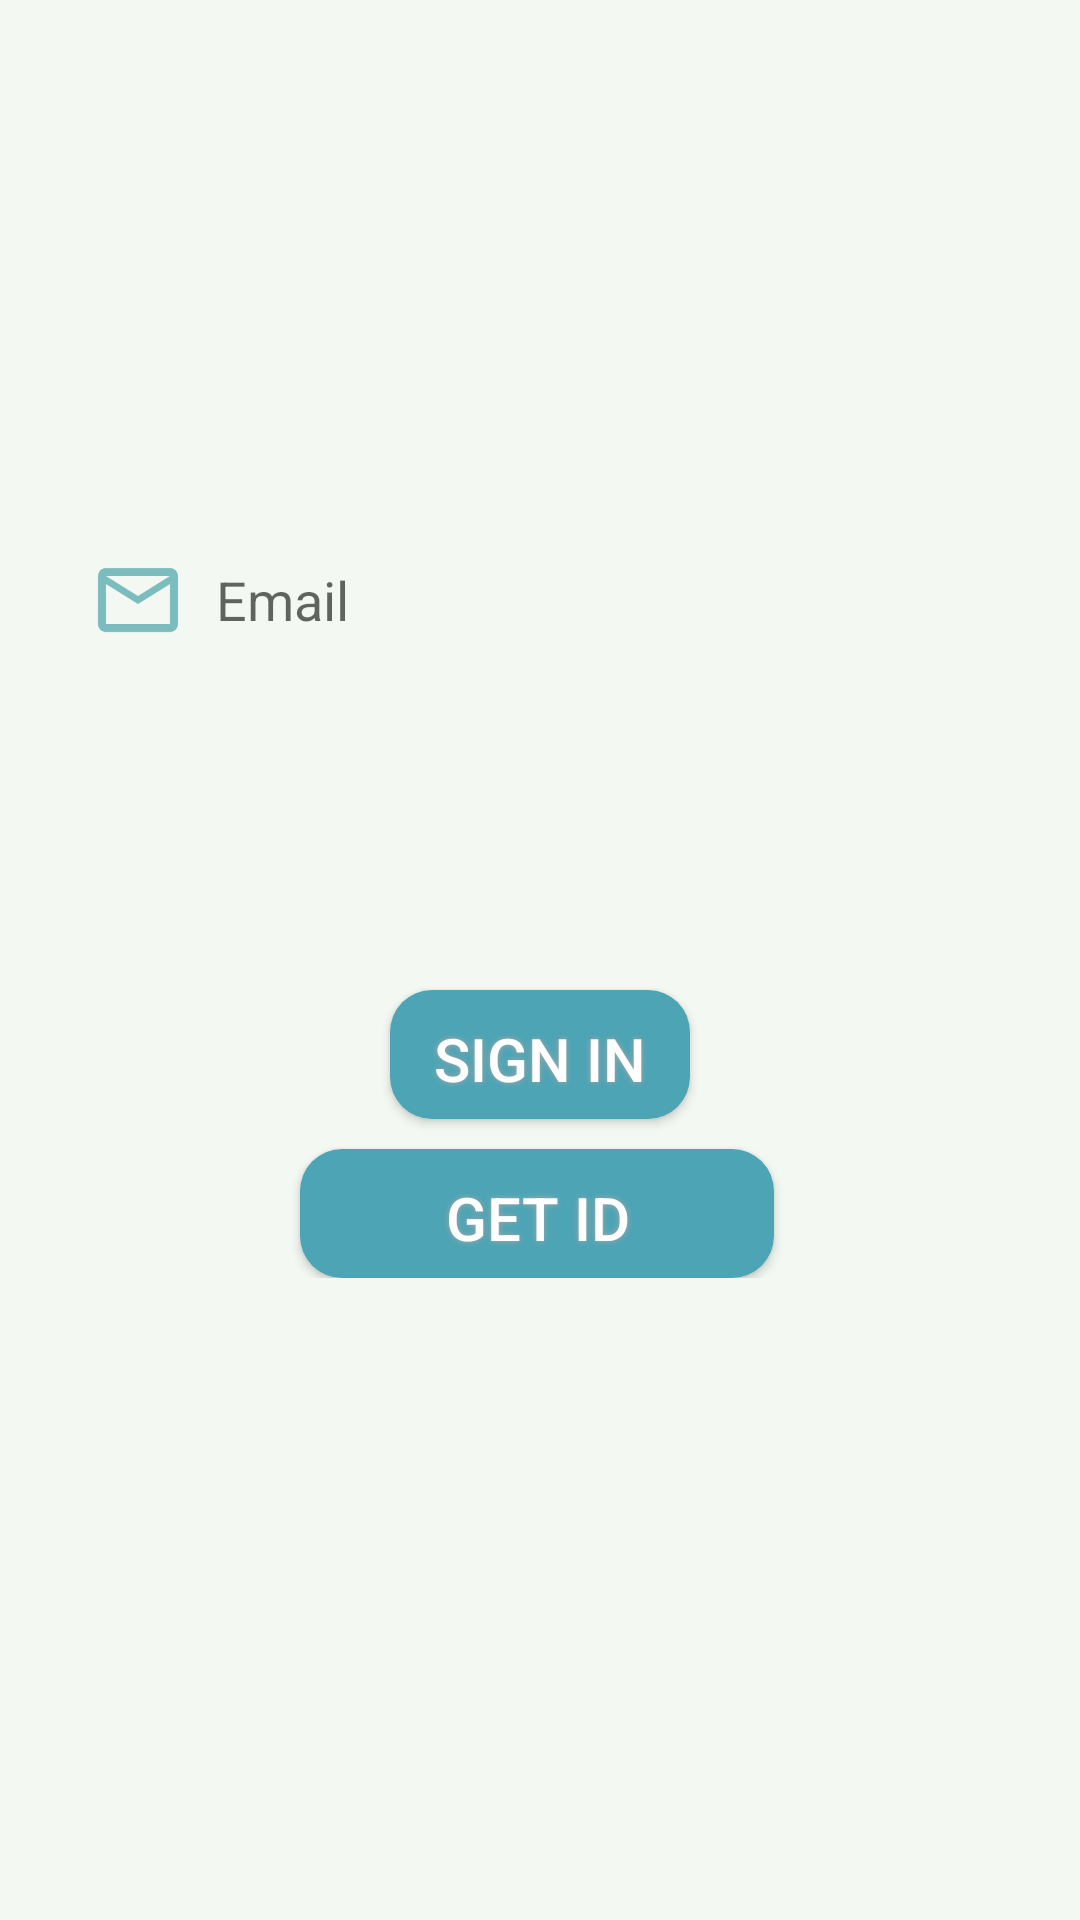

Android layout source for this screen:
<!-- AndroidManifest.xml: application theme AppTheme -->
<!-- res/layout/fragment_login_employee.xml -->
<LinearLayout xmlns:android="http://schemas.android.com/apk/res/android"
    xmlns:tools="http://schemas.android.com/tools"
    android:layout_width="match_parent"
    android:layout_height="match_parent"
    xmlns:app="http://schemas.android.com/apk/res-auto"
    tools:context="pharmaproject.ahmed.example.packagecom.pharmaproject_employee.LoginEmployee"
    android:orientation="vertical">

    <ScrollView
        android:layout_width="match_parent"
        android:layout_height="match_parent">

        <LinearLayout
            android:layout_width="match_parent"
            android:layout_height="match_parent"
            android:orientation="vertical"
            android:weightSum="1">


            <ImageView
                android:id="@+id/imageView"
                android:layout_height="120dp"
                android:layout_margin="20dp"
                app:srcCompat="@drawable/logo"
                android:layout_marginBottom="30dp"
                android:layout_width="wrap_content" />

            <EditText
                android:id="@+id/email"
                android:layout_width="match_parent"
                android:layout_height="40dp"
                android:layout_marginLeft="20dp"
                android:layout_marginRight="20dp"
                android:drawablePadding="10dp"
                android:layout_marginTop="20dp"
                android:background="@drawable/roundedittext"
                android:drawableLeft="@drawable/ph_email"
                android:hint="@string/email"
                android:inputType="textEmailAddress"
                android:paddingLeft="10dp"
                android:layout_marginBottom="100dp"/>

            
                
                
                
                
                
                
                
                
                
                
                
                

            <Button
                android:id="@+id/signin"
                android:text="@string/signin"
                android:layout_width="100dp"
                android:layout_height="43dp"
                android:layout_marginLeft="130dp"
                android:layout_marginTop="10dp"
                android:background="@drawable/buttonshape"
                android:elevation="5dp"
                android:paddingLeft="12dp"
                android:paddingRight="12dp"
                android:paddingTop="3dp"
                android:shadowColor="#A8A8A8"
                android:shadowDx="0"
                android:shadowDy="0"
                android:shadowRadius="5"

                android:textColor="#FFFFFF"
                android:textSize="20dp"

                />

            <Button
                android:id="@+id/ip"
                android:layout_width="158dp"
                android:layout_height="43dp"
                android:layout_marginLeft="100dp"
                android:layout_marginTop="10dp"
                android:background="@drawable/buttonshape"
                android:elevation="5dp"
                android:paddingLeft="12dp"
                android:paddingRight="12dp"
                android:paddingTop="3dp"
                android:shadowColor="#A8A8A8"
                android:shadowDx="0"
                android:shadowDy="0"
                android:shadowRadius="5"
                android:textColor="#FFFFFF"
                android:textSize="20dp"

                android:text="Get ID"
                android:layout_weight="0.30" />


        </LinearLayout>
    </ScrollView>

</LinearLayout>
<!-- resources referenced by this layout -->
<resources>
  <!-- drawable buttonshape (drawable-hdpi) -->
  <?xml version="1.0" encoding="utf-8"?>
  <shape xmlns:android="http://schemas.android.com/apk/res/android" android:shape="rectangle" >
      <corners
          android:radius="14dp"
          />
      <solid
          android:color="#4ca4b5"
          />
      <padding
          android:left="0dp"
          android:top="0dp"
          android:right="0dp"
          android:bottom="0dp"
          />
      <size
          android:width="270dp"
          android:height="60dp"
          />
  
  </shape>
  <!-- drawable ic_action_name: png bitmap (drawable-hdpi, 714 bytes) -->
  <!-- drawable ph_email: png bitmap (drawable-hdpi, 735 bytes) -->
  <string name="email">Email</string>
  <string name="password">Password</string>
  <string name="signin">Sign in</string>
  <style name="AppTheme" parent="Theme.AppCompat.Light.DarkActionBar">
          
          <item name="colorPrimary">@color/colorPrimary</item>
          <item name="colorPrimaryDark">@color/colorPrimaryDark</item>
          <item name="colorAccent">@color/colorAccent</item>
          <item name="android:windowBackground">@color/Background</item>
          <item name="android:textColorPrimary">@color/PrimaryText</item>
          <item name="android:textColorSecondary">@color/SecondText</item>
          <item name="android:divider">@color/divider</item>
          <item name="android:navigationBarColor">@color/navigation</item>
      </style>
  <color name="colorPrimary">#33979d</color>
  <color name="colorPrimaryDark">#266e73</color>
  <color name="colorAccent">#8de1cf</color>
  <color name="Background">#f3f8f2</color>
  <color name="PrimaryText">#222222</color>
  <color name="SecondText">#757575</color>
  <color name="divider">#BDBDBD</color>
  <color name="navigation">#33979d</color>
</resources>
